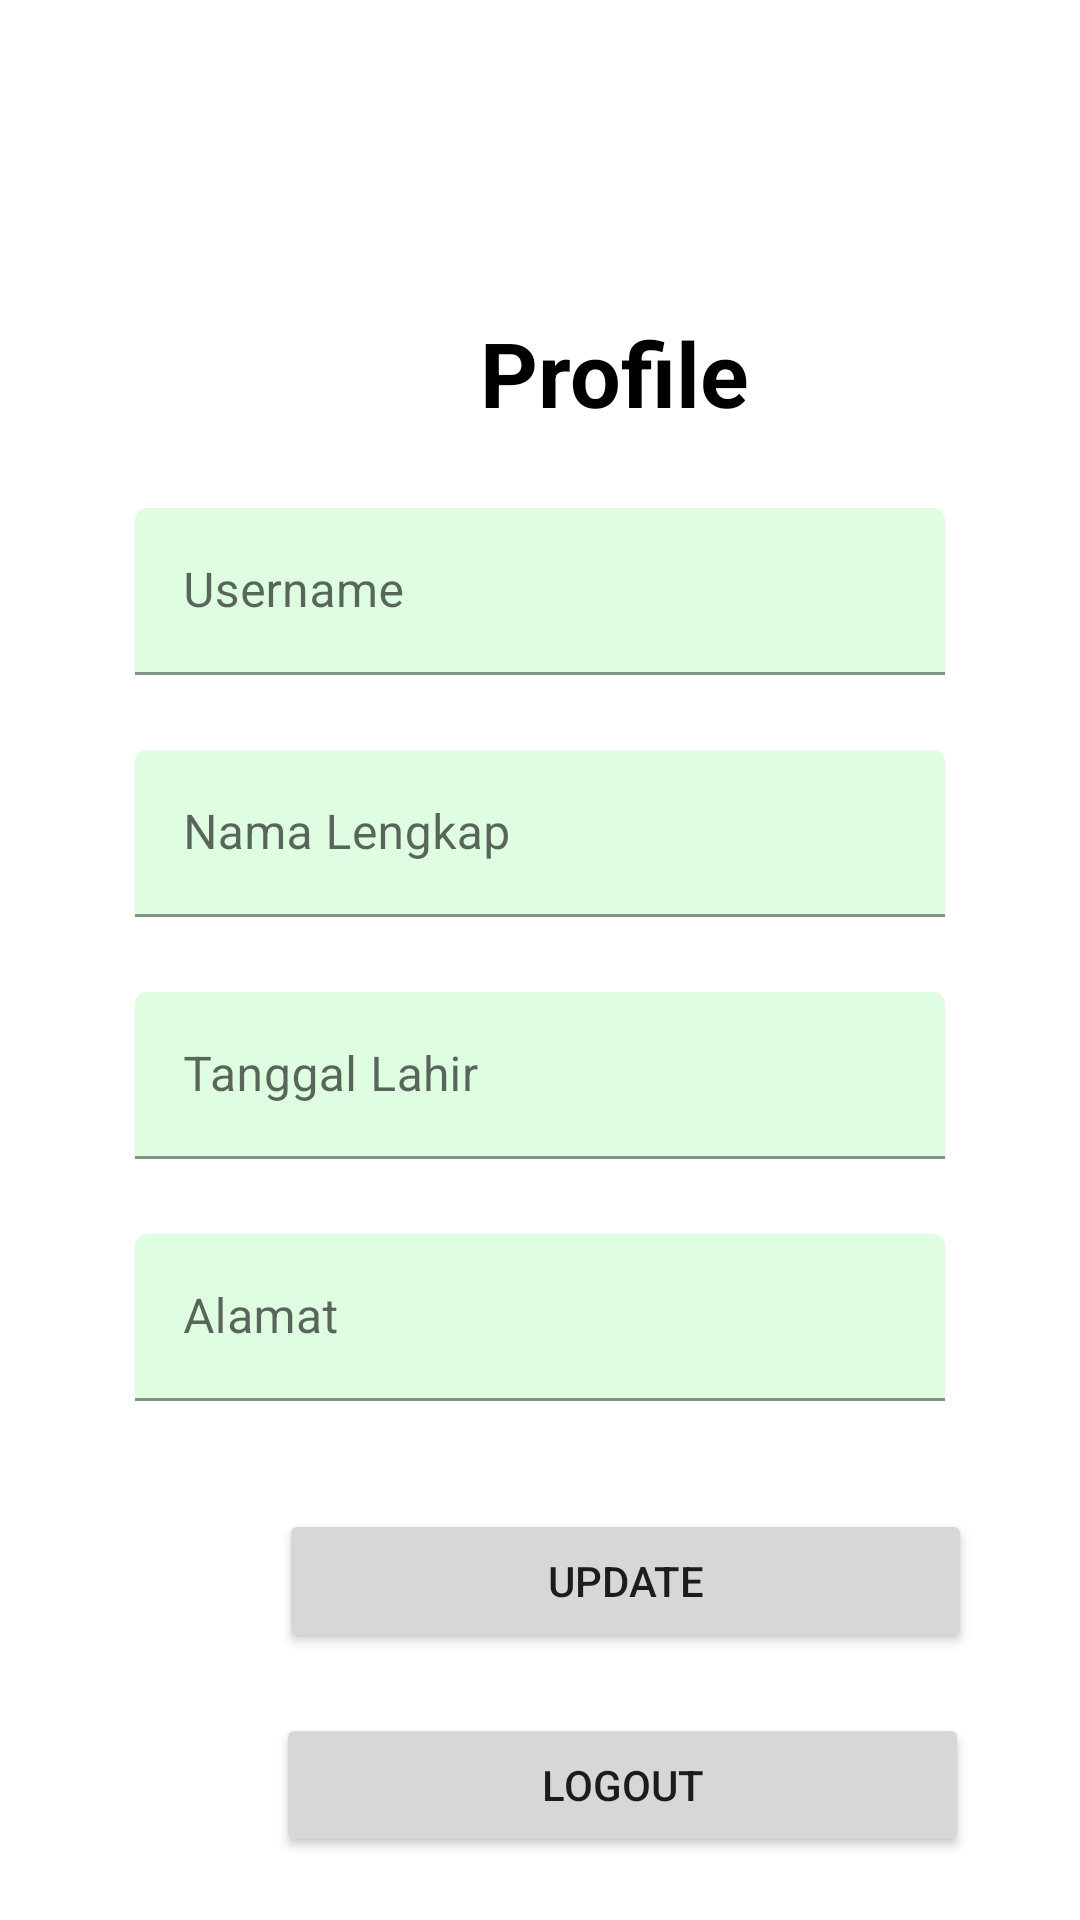

The Android layout XML behind this screen, and the referenced resources:
<!-- AndroidManifest.xml: application theme Theme.ChallangeChapter5 -->
<!-- res/layout/activity_profile.xml -->
<?xml version="1.0" encoding="utf-8"?>
<RelativeLayout xmlns:android="http://schemas.android.com/apk/res/android"
    xmlns:app="http://schemas.android.com/apk/res-auto"
    xmlns:tools="http://schemas.android.com/tools"
    android:layout_width="match_parent"
    android:layout_height="match_parent"
    tools:context=".ProfileActivity">

    <TextView
        android:id="@+id/textView3"
        android:layout_width="wrap_content"
        android:layout_height="wrap_content"
        android:layout_marginStart="160dp"
        android:layout_marginTop="104dp"
        android:text="Profile"
        android:textColor="@color/black"
        android:textSize="30sp"
        android:textStyle="bold"
        app:layout_constraintStart_toStartOf="parent"
        app:layout_constraintTop_toTopOf="parent" />

    <com.google.android.material.textfield.TextInputLayout
        android:layout_width="match_parent"
        android:layout_height="wrap_content"
        android:layout_marginLeft="45dp"
        android:layout_marginRight="45dp"
        android:layout_below="@+id/textView3"
        android:layout_alignParentEnd="true"
        android:id="@+id/username"
        android:layout_marginTop="25dp">

        <EditText
            android:id="@+id/uss"
            android:backgroundTint="#DEFDE1"
            android:layout_width="match_parent"
            android:layout_height="match_parent"
            android:hint="@string/username"
            tools:ignore="SpeakableTextPresentCheck" />
    </com.google.android.material.textfield.TextInputLayout>
    <com.google.android.material.textfield.TextInputLayout
        android:id="@+id/Email"
        android:layout_width="match_parent"
        android:layout_height="wrap_content"
        android:layout_marginLeft="45dp"
        android:layout_marginRight="45dp"
        android:layout_below="@+id/username"
        android:layout_alignParentEnd="true"
        android:layout_marginTop="25dp">

        <EditText
            android:id="@+id/Nama"
            android:backgroundTint="#DEFDE1"
            android:layout_width="match_parent"
            android:layout_height="match_parent"
            android:hint="@string/nama_lengkap"
            tools:ignore="SpeakableTextPresentCheck" />
    </com.google.android.material.textfield.TextInputLayout>
    <com.google.android.material.textfield.TextInputLayout
        android:id="@+id/RePass"
        android:layout_width="match_parent"
        android:layout_height="wrap_content"
        android:layout_marginLeft="45dp"
        android:layout_marginRight="45dp"
        android:layout_below="@+id/Email"
        android:layout_alignParentEnd="true"
        android:layout_marginTop="25dp">

        <EditText
            android:id="@+id/TglLahir"
            android:backgroundTint="#DEFDE1"
            android:layout_width="match_parent"
            android:layout_height="match_parent"
            android:hint="@string/tanggal_lahir"
            tools:ignore="SpeakableTextPresentCheck" />
    </com.google.android.material.textfield.TextInputLayout>
    <com.google.android.material.textfield.TextInputLayout
        android:id="@+id/ConfirmPassword"
        android:layout_width="match_parent"
        android:layout_height="wrap_content"
        android:layout_marginLeft="45dp"
        android:layout_marginRight="45dp"
        android:layout_below="@+id/RePass"
        android:layout_alignParentEnd="true"
        android:layout_marginTop="25dp"

        >

        <EditText
            android:id="@+id/Alamat"
            android:layout_width="match_parent"
            android:backgroundTint="#DEFDE1"
            android:layout_height="match_parent"
            android:hint="@string/alamat"
            tools:ignore="SpeakableTextPresentCheck" />
    </com.google.android.material.textfield.TextInputLayout>

    <Button
        android:id="@+id/Update"
        android:layout_width="231dp"
        android:layout_height="wrap_content"
        android:layout_below="@+id/ConfirmPassword"
        android:layout_alignParentStart="true"
        android:layout_marginStart="93dp"
        android:layout_marginTop="36dp"
        android:text="@string/update" />

    <Button
        android:id="@+id/Logout"
        android:layout_width="231dp"
        android:layout_height="wrap_content"
        android:layout_below="@+id/Update"
        android:layout_alignParentStart="true"
        android:layout_marginStart="92dp"
        android:layout_marginTop="20dp"
        android:text="@string/logout" />
</RelativeLayout>
<!-- resources referenced by this layout -->
<resources>
  <string name="alamat">Alamat</string>
  <string name="logout">Logout</string>
  <string name="nama_lengkap">Nama Lengkap</string>
  <string name="tanggal_lahir">Tanggal Lahir</string>
  <string name="update">Update</string>
  <string name="username">Username</string>
  <style name="Theme.ChallangeChapter5" parent="Theme.MaterialComponents.DayNight.DarkActionBar">
          
          <item name="colorPrimary">@color/purple_500</item>
          <item name="colorPrimaryVariant">@color/purple_700</item>
          <item name="colorOnPrimary">@color/white</item>
          
          <item name="colorSecondary">@color/teal_200</item>
          <item name="colorSecondaryVariant">@color/teal_700</item>
          <item name="colorOnSecondary">@color/black</item>
          
          <item name="android:statusBarColor">?attr/colorPrimaryVariant</item>
          
      </style>
  <!-- not gathered from this repository: default colours our renderer supplied (Android Studio template values) -->
  <color name="purple_500">#FF6200EE</color>
  <color name="purple_700">#FF3700B3</color>
  <color name="teal_200">#FF03DAC5</color>
  <color name="teal_700">#FF018786</color>
  <color name="black">#FF000000</color>
  <color name="white">#FFFFFFFF</color>
</resources>
